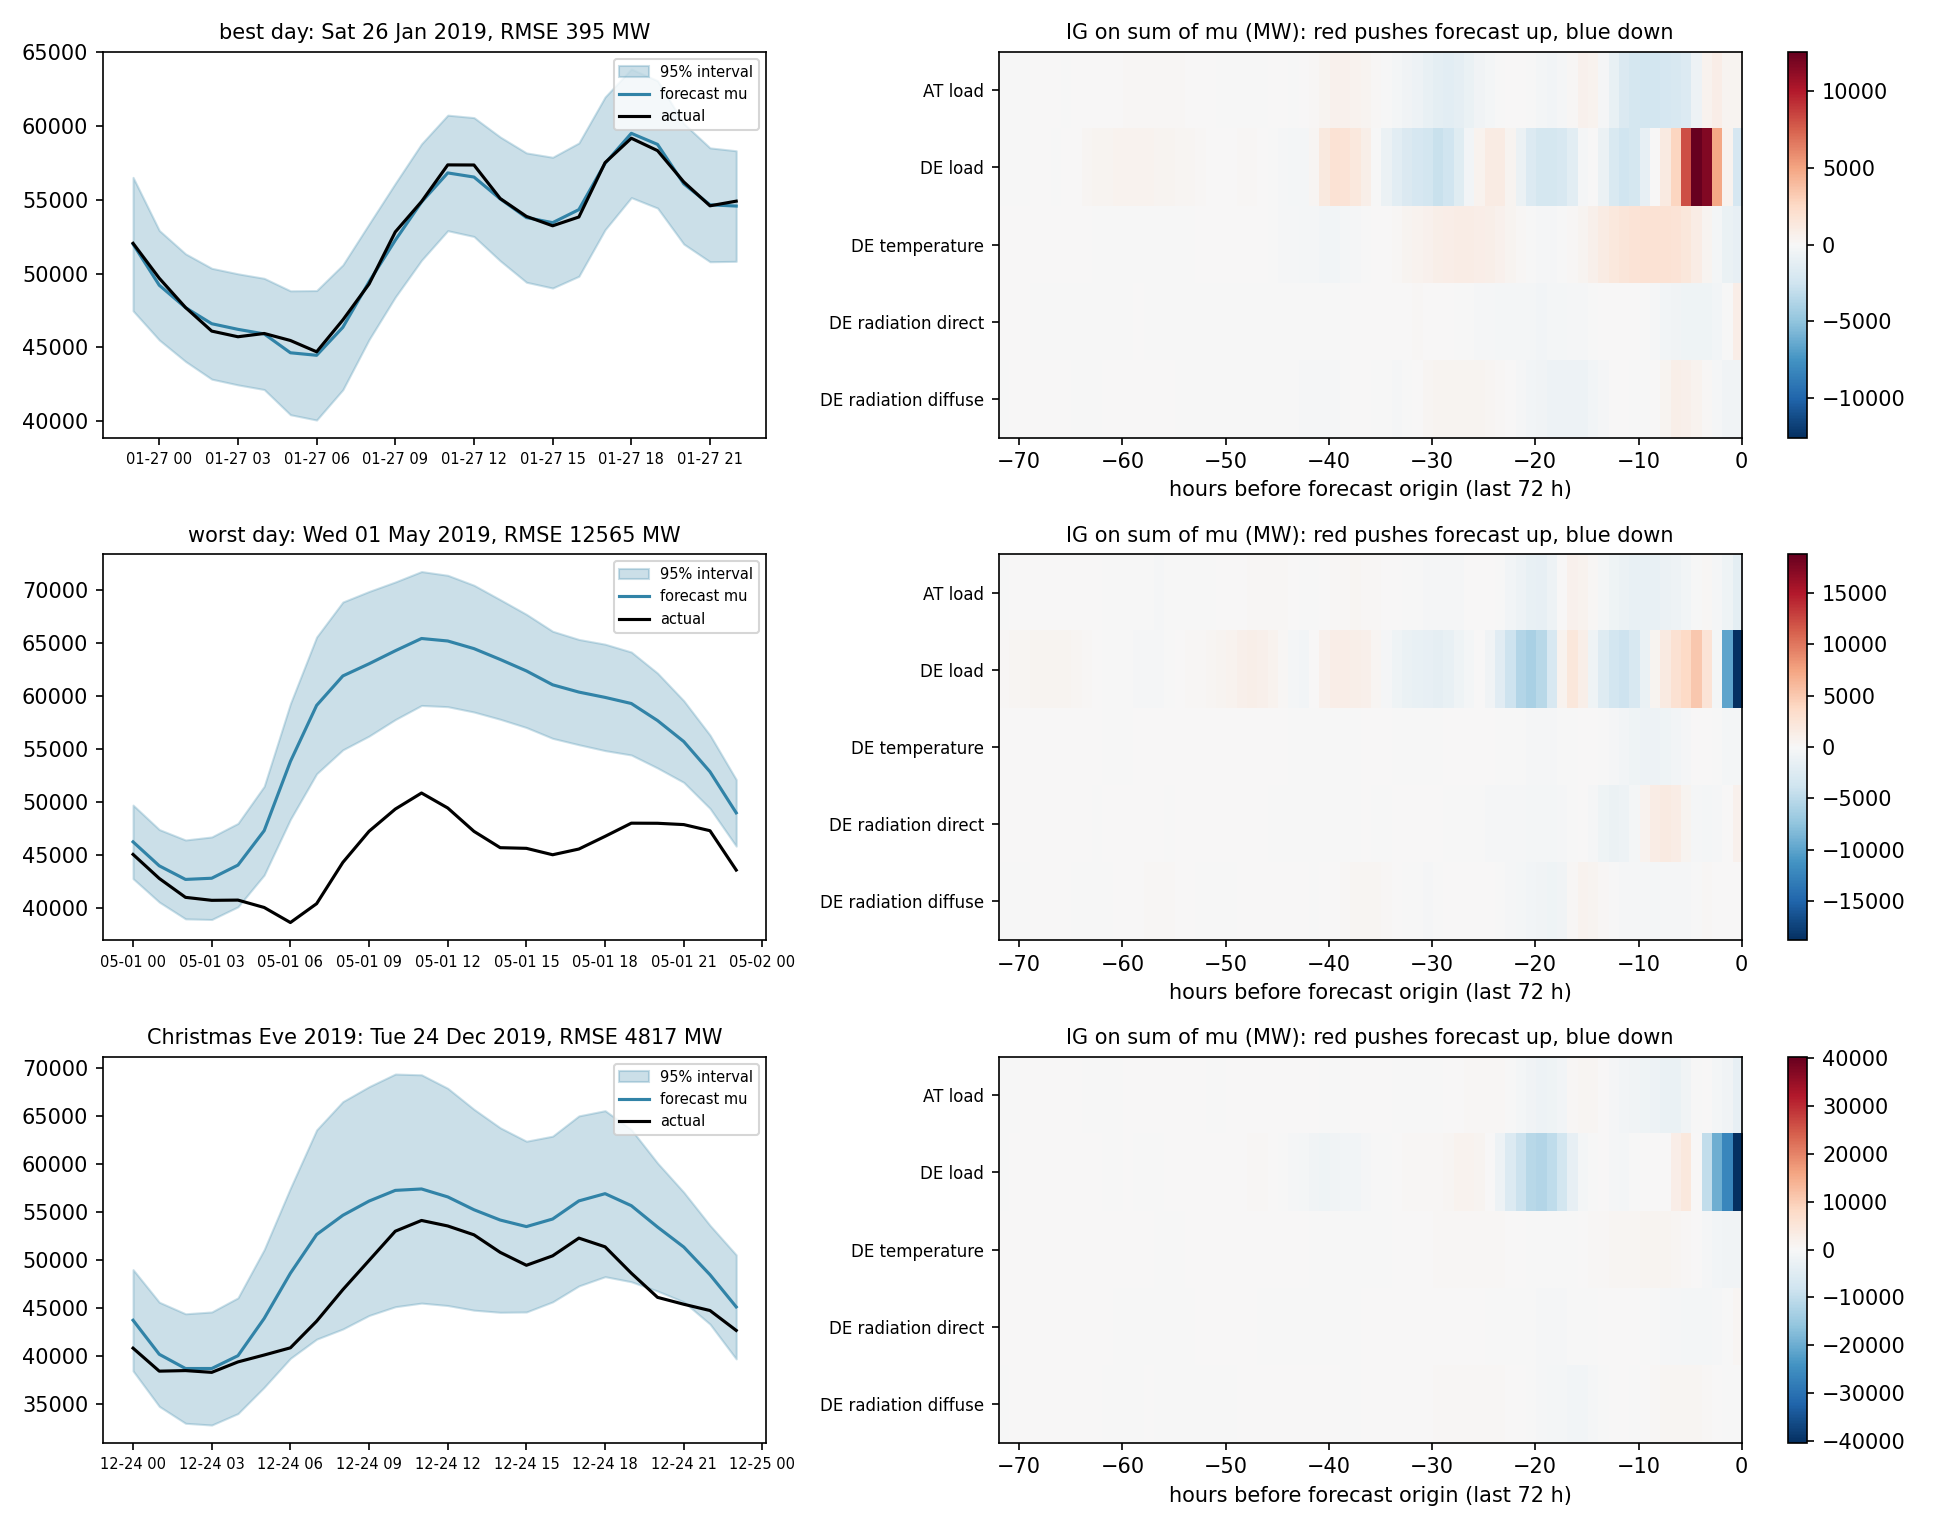

Source data for this figure (header and first rows):
case, start_berlin, RMSE_MW, top_input
best day, 2019-01-26 23:00:00+01:00, 395.2, DE load
worst day, 2019-05-01 00:00:00+02:00, 12565, DE load
Christmas Eve 2019, 2019-12-24 00:00:00+01:00, 4817, DE load
